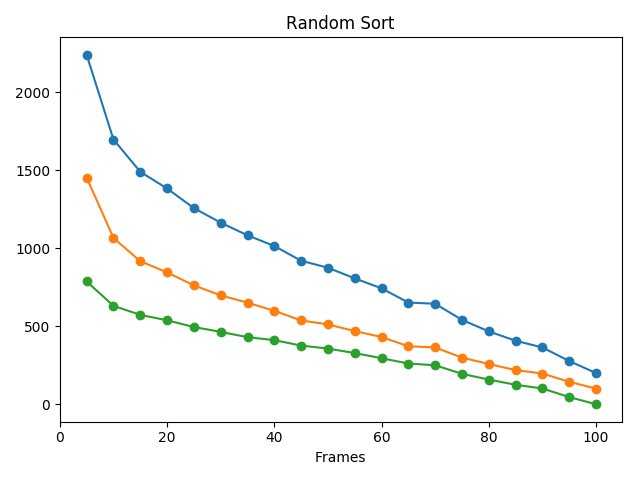

Values plotted in this chart, from the file beside it:
Frames, Pages, Faults, Reads, Writes
5, 100, 2240, 1453, 787
10, 100, 1697, 1066, 631
15, 100, 1490, 917, 573
20, 100, 1383, 845, 538
25, 100, 1257, 762, 495
30, 100, 1164, 698, 464
35, 100, 1083, 651, 430
40, 100, 1014, 599, 411
45, 100, 920, 537, 376
50, 100, 875, 512, 357
55, 100, 807, 469, 328
60, 100, 743, 431, 295
65, 100, 652, 372, 261
70, 100, 644, 364, 250
75, 100, 541, 299, 195
80, 100, 467, 258, 158
85, 100, 407, 219, 125
90, 100, 364, 197, 101
95, 100, 277, 144, 46
100, 100, 200, 100, 0
